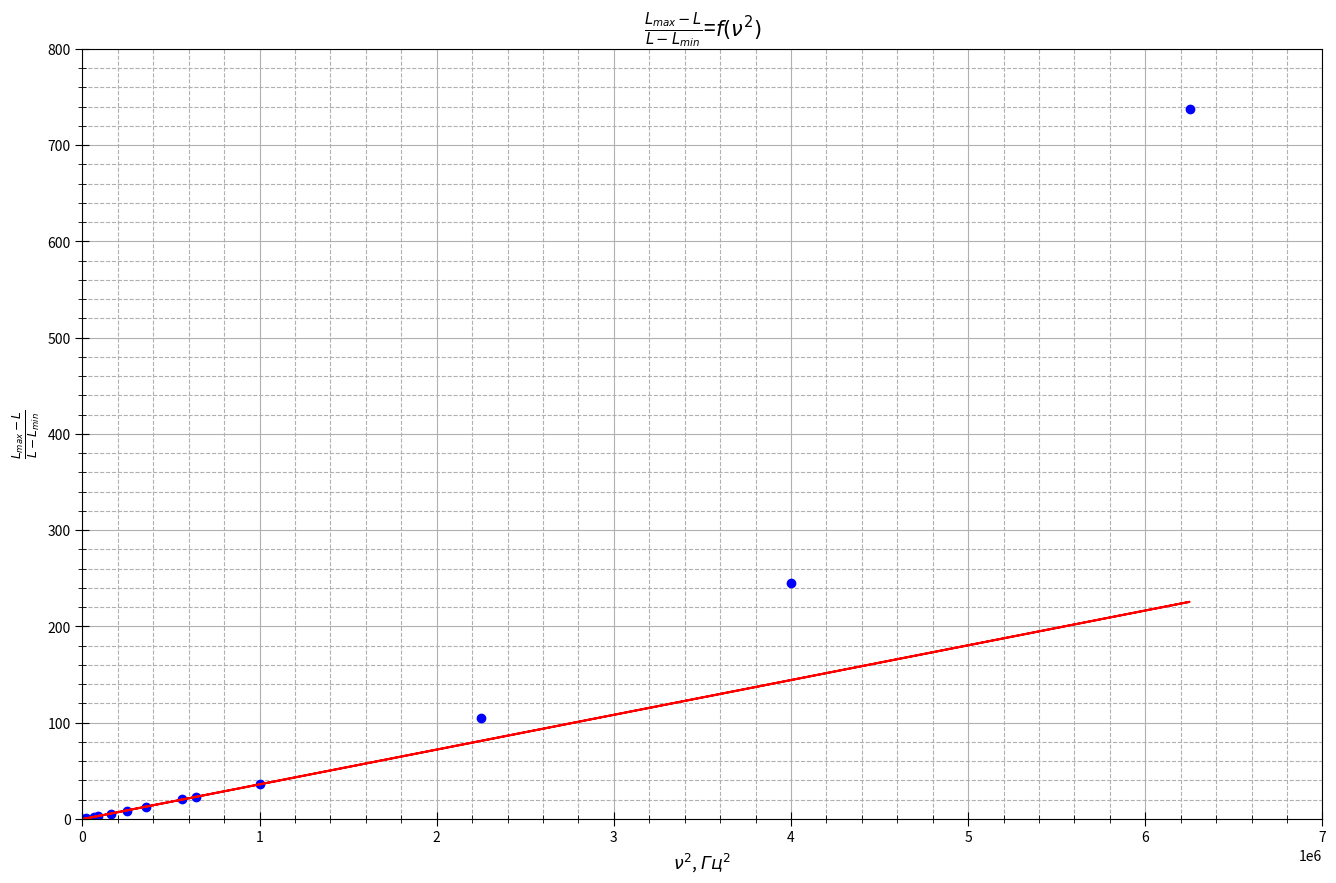

Reproduce this figure in Python.
import numpy as np
import matplotlib.pyplot as plt
from statistics import mean
import math

fig, ax = plt.subplots(figsize = (16, 10), dpi=400) #настройка картинки

nu = [40, 150, 250, 300, 400, 500, 600, 750, 800, 1000, 1500, 2000, 2500, 3000]
L = [10.28, 7.35, 5.38, 4.79, 4.08, 3.69, 3.45, 3.25, 3.21, 3.1, 2.97, 2.93, 2.91, 2.9]

y = []
for i in range(len(L) - 1):
    y.append((L[0] - L[i])/(L[i] - L[len(L) - 1]))
for i in range(len(L) - 1):
    nu[i] = nu[i] ** 2

t= np.polyfit(nu[:len(L) - 4], y[:len(y) - 3], 1) #аппроксимация
f = np.poly1d(t)
ax.xaxis.set_minor_locator(plt.MultipleLocator(0.2*10**6)) #ticks
ax.yaxis.set_minor_locator(plt.MultipleLocator(20))
plt.tick_params(axis='both', which='major', direction='inout', length=10)
plt.tick_params(axis='both', which='minor', direction='inout', length=6)

ax.set_xlabel(r"$\nu^2$, $Гц^2$", fontsize=12.5)
ax.set_ylabel(r"$\frac{L_{max} - L}{L - L_{min}}$", fontsize=12.5)
ax.set_title(r"$\frac{L_{max} - L}{L - L_{min}}$=$f(\nu^2)$", fontsize=15)#название графика

ax.grid(which='major', linestyle='-') #сетка
ax.grid(which='minor', linestyle='--')

ax.plot(nu[:len(nu) - 1], y, linestyle="None", marker='o', color="b", label = "эксперименты") #график
ax.plot(nu, f(nu), linestyle="-", marker='None', color="r", label = "теория") #график

x1 = nu[:len(L) - 4]
y1 = y[:len(y) - 3]
avgx= mean(x1)
avgy=mean(y1)
x_2 =[0] * len(x1)
y_2=[0] * len(y1)
for i in range(len(x1)):
    x_2[i]=x1[i]**2
for i in range(len(x1)):
    y_2[i]=y1[i]**2
avgx2=mean(x_2)
avgy2=mean(y_2)
sigma=(((avgy2 - avgy**2)/(avgx2-avgx**2)-0.00003612**2)/(len(x1)+1))**0.5
print(sigma)
print(sigma/0.00003612)
plt.xlim(0, 7*10**6)
plt.ylim(0, 800)
print(f)
fig.savefig("graph4.png") #сохранение